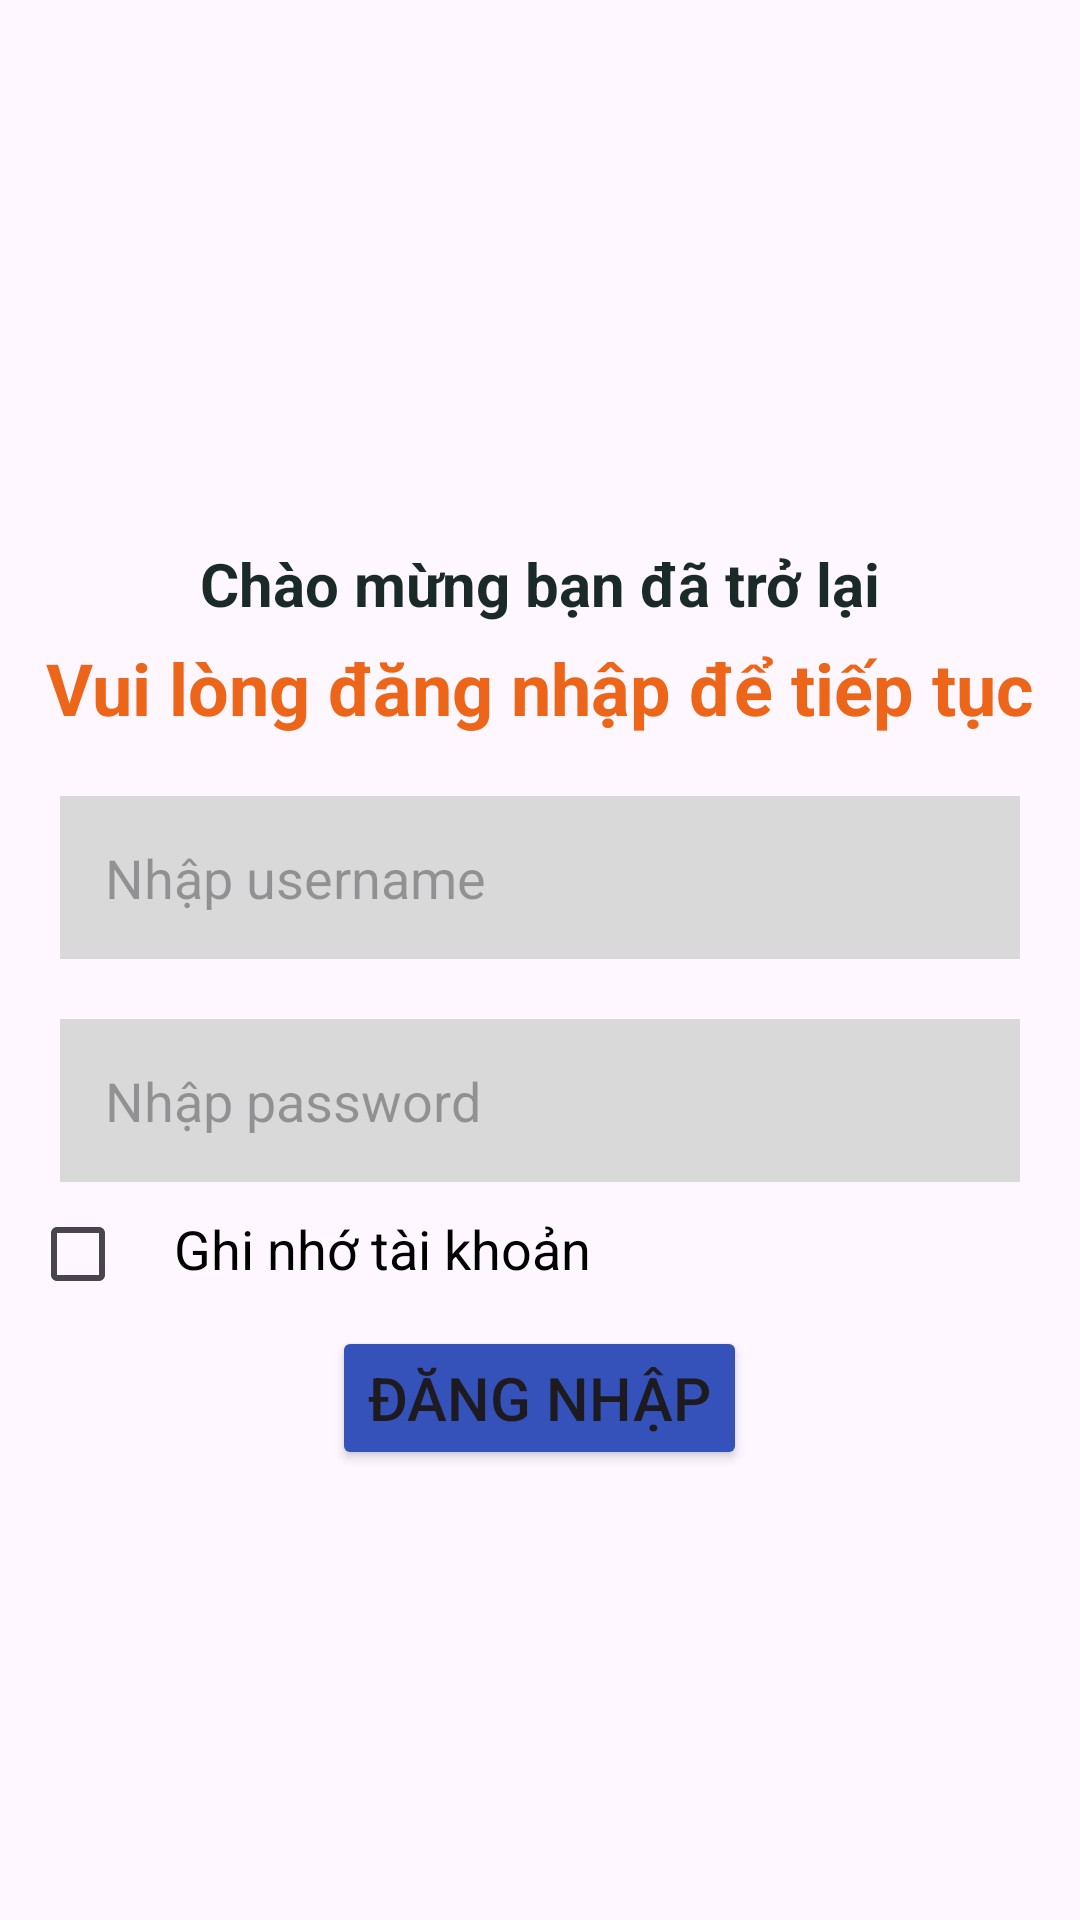

Produce the Android XML layout that renders to this screen, including the resource entries it uses.
<!-- AndroidManifest.xml: application theme Theme.Lab_TongHop_PH50030 -->
<!-- res/layout/activity_login.xml -->
<?xml version="1.0" encoding="utf-8"?>
<ScrollView
    android:background="@drawable/backgroung_1"
    android:layout_width="match_parent"
    android:layout_height="match_parent"
    xmlns:android="http://schemas.android.com/apk/res/android">
    <RelativeLayout xmlns:android="http://schemas.android.com/apk/res/android"
        android:background="@drawable/backgroung_1"
        android:orientation="vertical"
        android:layout_width="match_parent"
        android:layout_height="match_parent">

        <ImageView
            android:id="@+id/imgLock_Login"
            android:layout_width="274dp"
            android:layout_height="181dp"
            android:layout_centerHorizontal="true"
            android:src="@drawable/icon_lock" />

        <TextView
            android:id="@+id/tvOne_Login"
            android:layout_width="match_parent"
            android:layout_height="wrap_content"
            android:layout_below="@+id/imgLock_Login"
            android:gravity="center"
            android:text="Chào mừng bạn đã trở lại"
            android:textColor="#1A2B27"
            android:textSize="20dp"
            android:textStyle="bold" />
        <TextView
            android:id="@+id/tvTwo_Login"
            android:layout_width="match_parent"
            android:layout_height="wrap_content"
            android:layout_below="@+id/tvOne_Login"
            android:text="Vui lòng đăng nhập để tiếp tục"
            android:gravity="center"
            android:textStyle="bold"
            android:textSize="24dp"
            android:textColor="#EC6519"
            android:layout_marginTop="5dp"/>
        <EditText
            android:id="@+id/edtUser_Login"
            android:inputType="text"
            android:layout_width="match_parent"
            android:layout_height="wrap_content"
            android:background="#D9D9D9"
            android:layout_below="@+id/tvTwo_Login"
            android:layout_margin="20dp"
            android:hint="Nhập username"
            android:padding="15dp" />
        <EditText
            android:inputType="textPassword"
            android:id="@+id/edtPassword_Login"
            android:layout_width="match_parent"
            android:layout_height="wrap_content"
            android:background="#D9D9D9"
            android:layout_below="@+id/edtUser_Login"
            android:layout_marginRight="20dp"
            android:layout_marginLeft="20dp"
            android:hint="Nhập password"
            android:padding="15dp" />
        <LinearLayout
            android:id="@+id/linear_1"
            android:layout_width="match_parent"
            android:layout_height="wrap_content"
            android:layout_below="@id/edtPassword_Login"
            android:orientation="horizontal">

            <CheckBox
                android:id="@+id/cbLogin"
                android:layout_width="wrap_content"
                android:layout_height="wrap_content"
                android:layout_marginLeft="10dp" />
            <TextView
                android:layout_width="wrap_content"
                android:layout_height="37dp"
                android:text="Ghi nhớ tài khoản"
                android:textColor="#000000"
                android:textSize="18dp" />
        </LinearLayout>
            <Button
                android:id="@+id/btnDangNhap"
                android:layout_width="wrap_content"
                android:layout_height="wrap_content"
                android:text="Đăng nhập"
                android:textSize="20sp"
                android:layout_below="@+id/linear_1"
                android:layout_centerHorizontal="true"
                android:backgroundTint="#3552BA" />


    </RelativeLayout>
</ScrollView>
<!-- resources referenced by this layout -->
<resources>
  <style name="Theme.Lab_TongHop_PH50030" parent="Base.Theme.Lab_TongHop_PH50030" />
  <style name="Base.Theme.Lab_TongHop_PH50030" parent="Theme.Material3.DayNight.NoActionBar">
          
          
      </style>
</resources>
